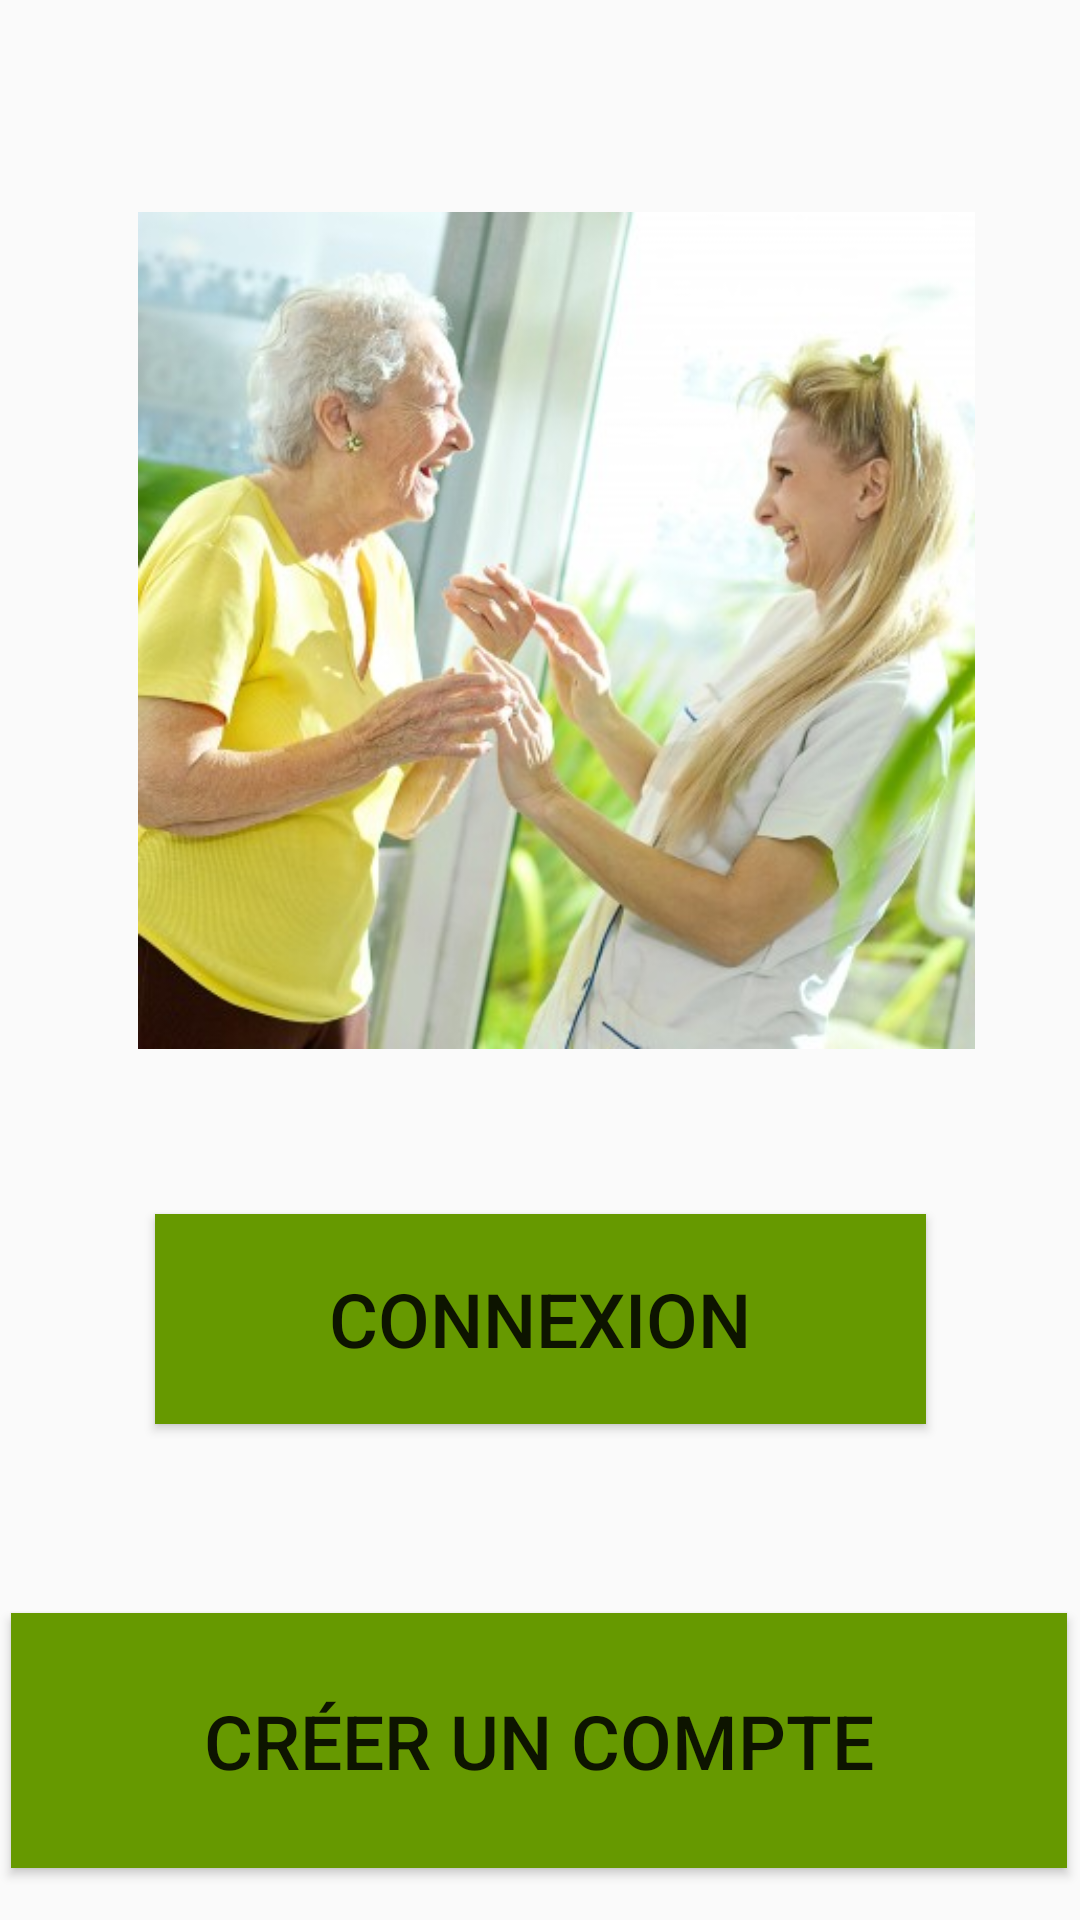

Produce the Android XML layout that renders to this screen, including the resource entries it uses.
<!-- AndroidManifest.xml: application theme Theme.SmartWay -->
<!-- res/layout/activity_main.xml -->
<?xml version="1.0" encoding="utf-8"?>
<androidx.constraintlayout.widget.ConstraintLayout xmlns:android="http://schemas.android.com/apk/res/android"
    xmlns:app="http://schemas.android.com/apk/res-auto"
    xmlns:tools="http://schemas.android.com/tools"
    android:layout_width="match_parent"
    android:layout_height="match_parent"
    tools:context=".MainActivity">

    <Button
        android:id="@+id/button1"
        android:layout_width="257dp"
        android:layout_height="70dp"
        android:layout_marginTop="48dp"
        android:background="@android:color/holo_green_dark"
        android:text="@string/connexion"
        android:textSize="25sp"
        app:layout_constraintBottom_toTopOf="@+id/button2"
        app:layout_constraintEnd_toEndOf="parent"
        app:layout_constraintStart_toStartOf="parent"
        app:layout_constraintTop_toBottomOf="@+id/imageView3"
        app:layout_constraintVertical_bias="0.1" />

    <Button
        android:id="@+id/button2"
        android:layout_width="352dp"
        android:layout_height="85dp"
        android:layout_marginTop="188dp"

        android:background="@android:color/holo_green_dark"
        android:text="@string/cr_er_un_compte"
        android:textSize="25sp"
        app:layout_constraintBottom_toBottomOf="parent"
        app:layout_constraintEnd_toEndOf="parent"
        app:layout_constraintHorizontal_bias="0.457"
        app:layout_constraintStart_toStartOf="parent"
        app:layout_constraintTop_toBottomOf="@+id/imageView3"
        app:layout_constraintVertical_bias="0.0" />

    <ImageView
        android:id="@+id/imageView3"
        android:layout_width="321dp"
        android:layout_height="279dp"
        android:contentDescription="@string/todo"
        app:layout_constraintBottom_toBottomOf="parent"
        app:layout_constraintEnd_toEndOf="parent"
        app:layout_constraintHorizontal_bias="0.644"
        app:layout_constraintStart_toStartOf="parent"
        app:layout_constraintTop_toTopOf="parent"
        app:layout_constraintVertical_bias="0.196"
        app:srcCompat="@mipmap/man" />

</androidx.constraintlayout.widget.ConstraintLayout>
<!-- resources referenced by this layout -->
<resources>
  <!-- mipmap man: jpg bitmap (mipmap-hdpi, 40463 bytes) -->
  <string name="connexion">connexion</string>
  <string name="cr_er_un_compte">créer un compte</string>
  <string name="todo">TODO</string>
  <style name="Theme.SmartWay" parent="Theme.AppCompat.Light.NoActionBar">
          
          <item name="colorPrimary">@color/purple_500</item>
          <item name="colorPrimaryVariant">@color/purple_700</item>
          <item name="colorOnPrimary">@color/white</item>
          
          <item name="colorSecondary">@color/teal_200</item>
          <item name="colorSecondaryVariant">@color/teal_700</item>
          <item name="colorOnSecondary">@color/black</item>
          
          <item name="android:statusBarColor" tools:targetApi="l">?attr/colorPrimaryVariant</item>
          
      </style>
  <!-- not gathered from this repository: default colours our renderer supplied (Android Studio template values) -->
  <color name="purple_500">#FF6200EE</color>
  <color name="purple_700">#FF3700B3</color>
  <color name="teal_200">#FF03DAC5</color>
  <color name="teal_700">#FF018786</color>
  <color name="black">#FF000000</color>
  <color name="white">#FFFFFFFF</color>
</resources>
